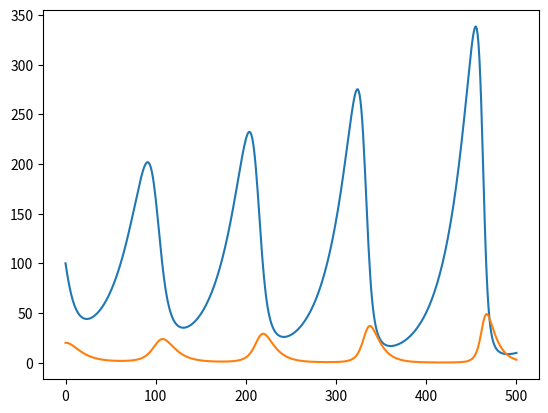

Write Python code to recreate this figure.
import numpy as np
import matplotlib.pyplot as plt

def population(r_0, f_0, N = 500, a = 0.04, b = 0.1, c = 0.005, e = 0.2):
    """Simulates number foxes and rabbits over time"""
    r = np.zeros(N + 1)
    r[0] = r_0
    f = np.zeros(N + 1)
    f[0] = f_0

    i = 1
    while i <= N:
        r[i] = r[i-1] + a*r[i-1] - c*r[i-1]*f[i-1]
        f[i] = f[i-1] + e*c*r[i-1]*f[i-1] - b*f[i-1]
        i += 1
    return r, f

# Plot
r, f = population(100, 20)
w = np.linspace(0, 500, 501)
plt.plot(w, r, f)
plt.show()

"""
Terminal>>python Lotka_Volterra.py
"""